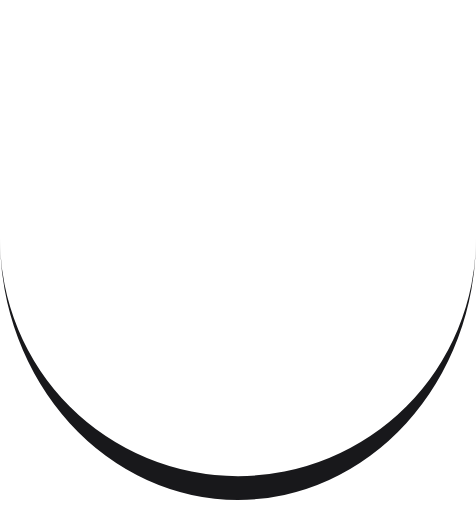
t = 0.00 s
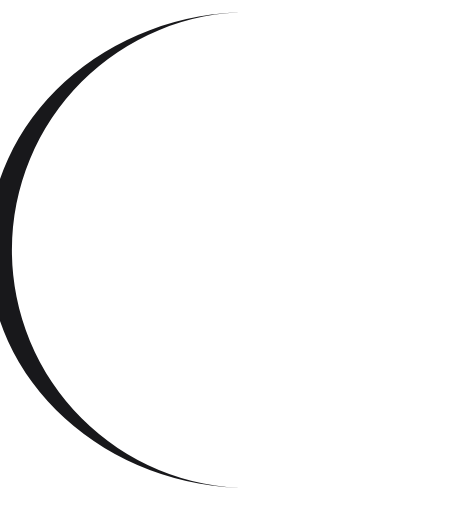
t = 0.15 s
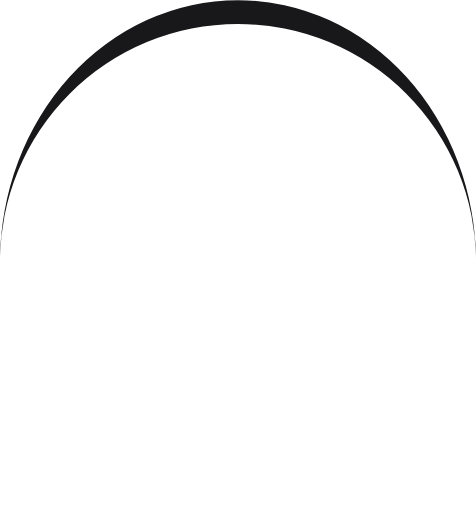
t = 0.30 s
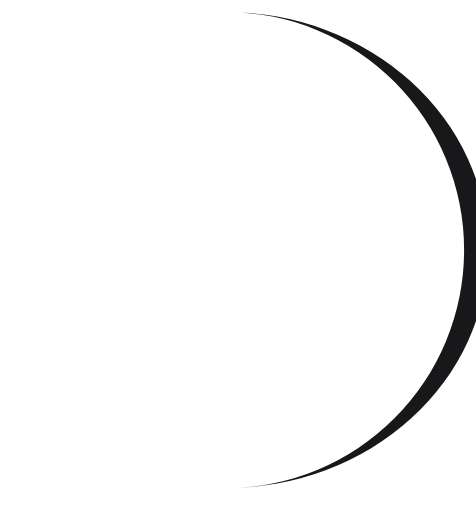
t = 0.45 s

The animated SVG that drew these frames (rendered in a browser with its animation timeline set to each time). Animation: 1 SMIL element (animateTransform=1); one cycle of 0.60 s, repeats indefinitely.

<svg width="40" height="40" xmlns="http://www.w3.org/2000/svg" viewBox="30 30 40 43" preserveAspectRatio="xMidYMid" class="lds-eclipse"><path stroke="none" d="M30 50A20 20 0 0 0 70 50A20 22 0 0 1 30 50" fill="#18181b" transform="rotate(49.71 50 51)"><animateTransform attributeName="transform" type="rotate" calcMode="linear" values="0 50 51;360 50 51" keyTimes="0;1" dur="0.6s" begin="0s" repeatCount="indefinite"></animateTransform></path></svg>